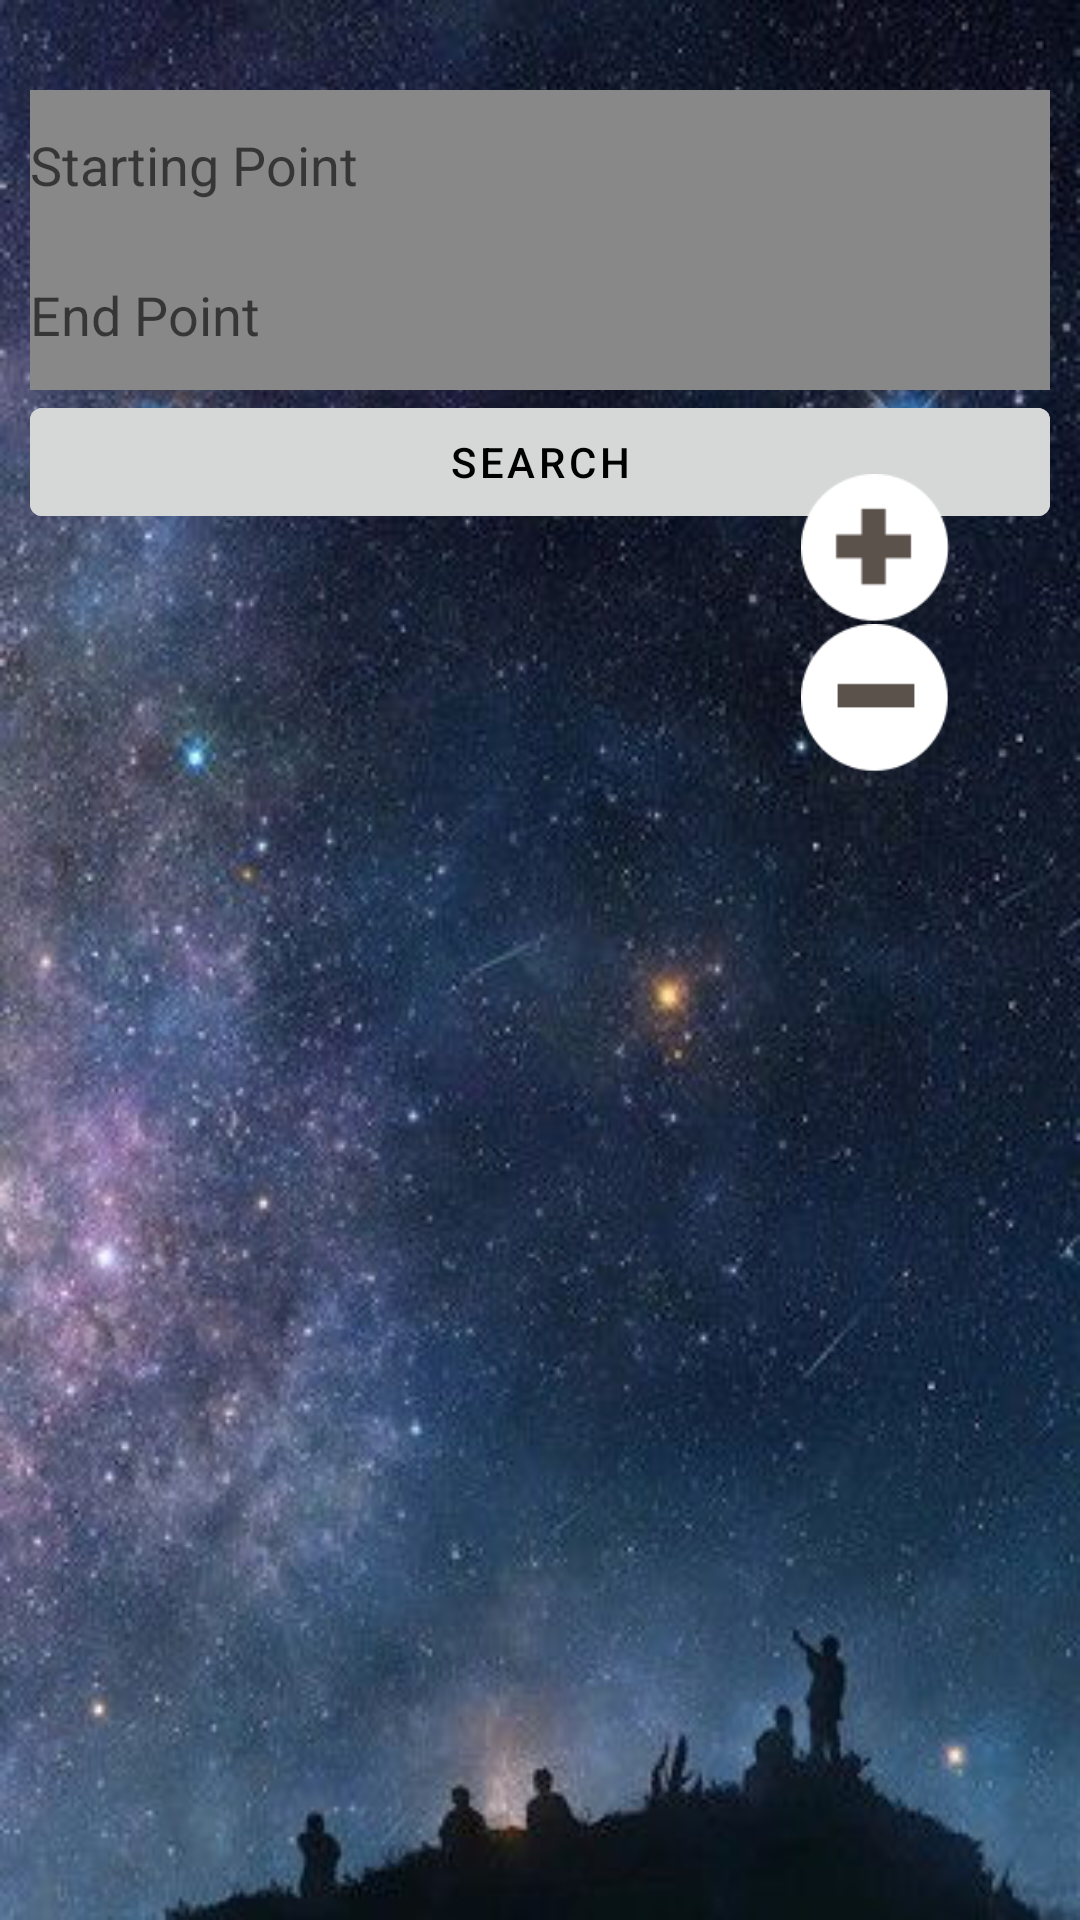

Layout XML and referenced resources for this Android screen:
<!-- AndroidManifest.xml: activity theme Theme.FoodieKevin.NoActionBar -->
<!-- res/layout/activity_shortest_path.xml -->
<?xml version="1.0" encoding="utf-8"?>
<RelativeLayout xmlns:android="http://schemas.android.com/apk/res/android"
    android:id="@+id/left"
    android:orientation="vertical"
    android:layout_width="match_parent"
    android:layout_height="match_parent"
    android:background="@drawable/tools_background"
    android:padding="10dp"
    >



<LinearLayout
    android:layout_width="match_parent"
    android:layout_height="wrap_content"
    android:orientation="vertical"
    android:id="@+id/tool1_search_container">

    <EditText
        android:layout_marginTop="20dp"
        android:id="@+id/tool1_et_start_point"
        android:layout_width="match_parent"
        android:layout_height="50dp"
        android:layout_weight="1"
        android:hint="Starting Point"
        android:background="#888888"
        >

    </EditText>


    <EditText
        android:background="#888888"
        android:id="@+id/tool1_et_end_point"
        android:layout_width="match_parent"
        android:layout_height="50dp"

        android:layout_below="@id/tool1_et_start_point"
        android:layout_weight="1"
        android:hint="End Point"
        >
    </EditText>

</LinearLayout>

    <LinearLayout
        android:layout_width="match_parent"
        android:layout_height="wrap_content"
        android:orientation="vertical"
        android:layout_below="@id/tool1_search_container"
        android:id="@+id/tool1_button_container">

        <Button
            android:id="@+id/tool1_bt_search"
            android:layout_width="match_parent"
            android:layout_height="wrap_content"
            android:layout_below="@id/tool1_search_container"
            android:layout_gravity="center"
            android:layout_weight="0.3"
            android:backgroundTint="#D6D7D7"
            android:textColor="@color/black"
            android:text="Search"></Button>

    </LinearLayout>

    <ImageButton
        android:id="@+id/tool1_bt_add"
        android:layout_width="50dp"
        android:layout_height="50dp"
        android:layout_alignParentRight="true"
        android:layout_alignParentBottom="true"
        android:layout_marginRight="33dp"
        android:layout_marginBottom="422dp"
        android:background="@drawable/add_button"></ImageButton>

    <ImageButton
        android:id="@+id/tool1_bt_remove"
        android:layout_width="50dp"
        android:layout_height="50dp"
        android:layout_alignParentRight="true"
        android:layout_alignParentBottom="true"
        android:layout_marginRight="33dp"
        android:layout_marginBottom="372dp"
        android:background="@drawable/remove_button" />


</RelativeLayout>
<!-- resources referenced by this layout -->
<resources>
  <color name="black">#FF000000</color>
  <!-- drawable add_button: png bitmap (drawable, 1786 bytes) -->
  <!-- drawable remove_button: png bitmap (drawable, 1656 bytes) -->
  <!-- drawable tools_background: jpeg bitmap (drawable, 38336 bytes) -->
  <style name="Theme.FoodieKevin.NoActionBar">
          <item name="windowActionBar">false</item>
          <item name="windowNoTitle">true</item>
      </style>
</resources>
